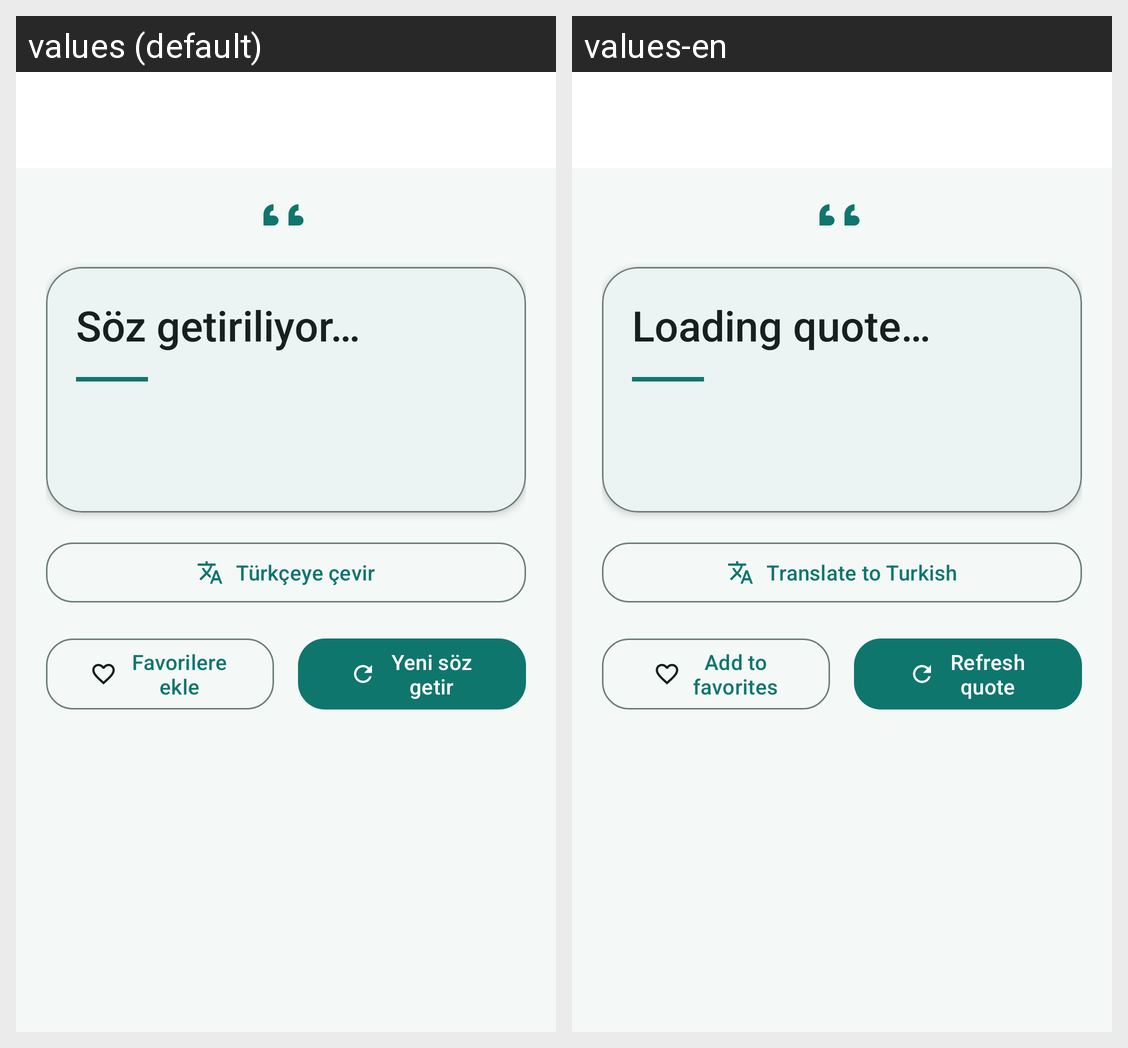

This grid shows one Android layout under two languages. Give, for every string resource on the screen, its name, the default text and each shown locale's text.
Android screen res/layout/activity_main.xml rendered under 2 locales, left to right: values (default), values-en. Device: Nexus 5 (rendered at 1080×1920; each locale shown at half size, 540×960, under a caption strip naming it); theme Theme.OzluSozler.
Strings drawn on this screen, with the default value and each locale's value (text and hints the layout hard-codes, and strings that could not be matched under every locale, appear in the picture but are not listed):

loading_quote
  values: Söz getiriliyor…
  values-en: Loading quote…

translate_to_turkish
  values: Türkçeye çevir
  values-en: Translate to Turkish

favorite_action_add
  values: Favorilere ekle
  values-en: Add to favorites

refresh_quote
  values: Yeni söz getir
  values-en: Refresh quote
